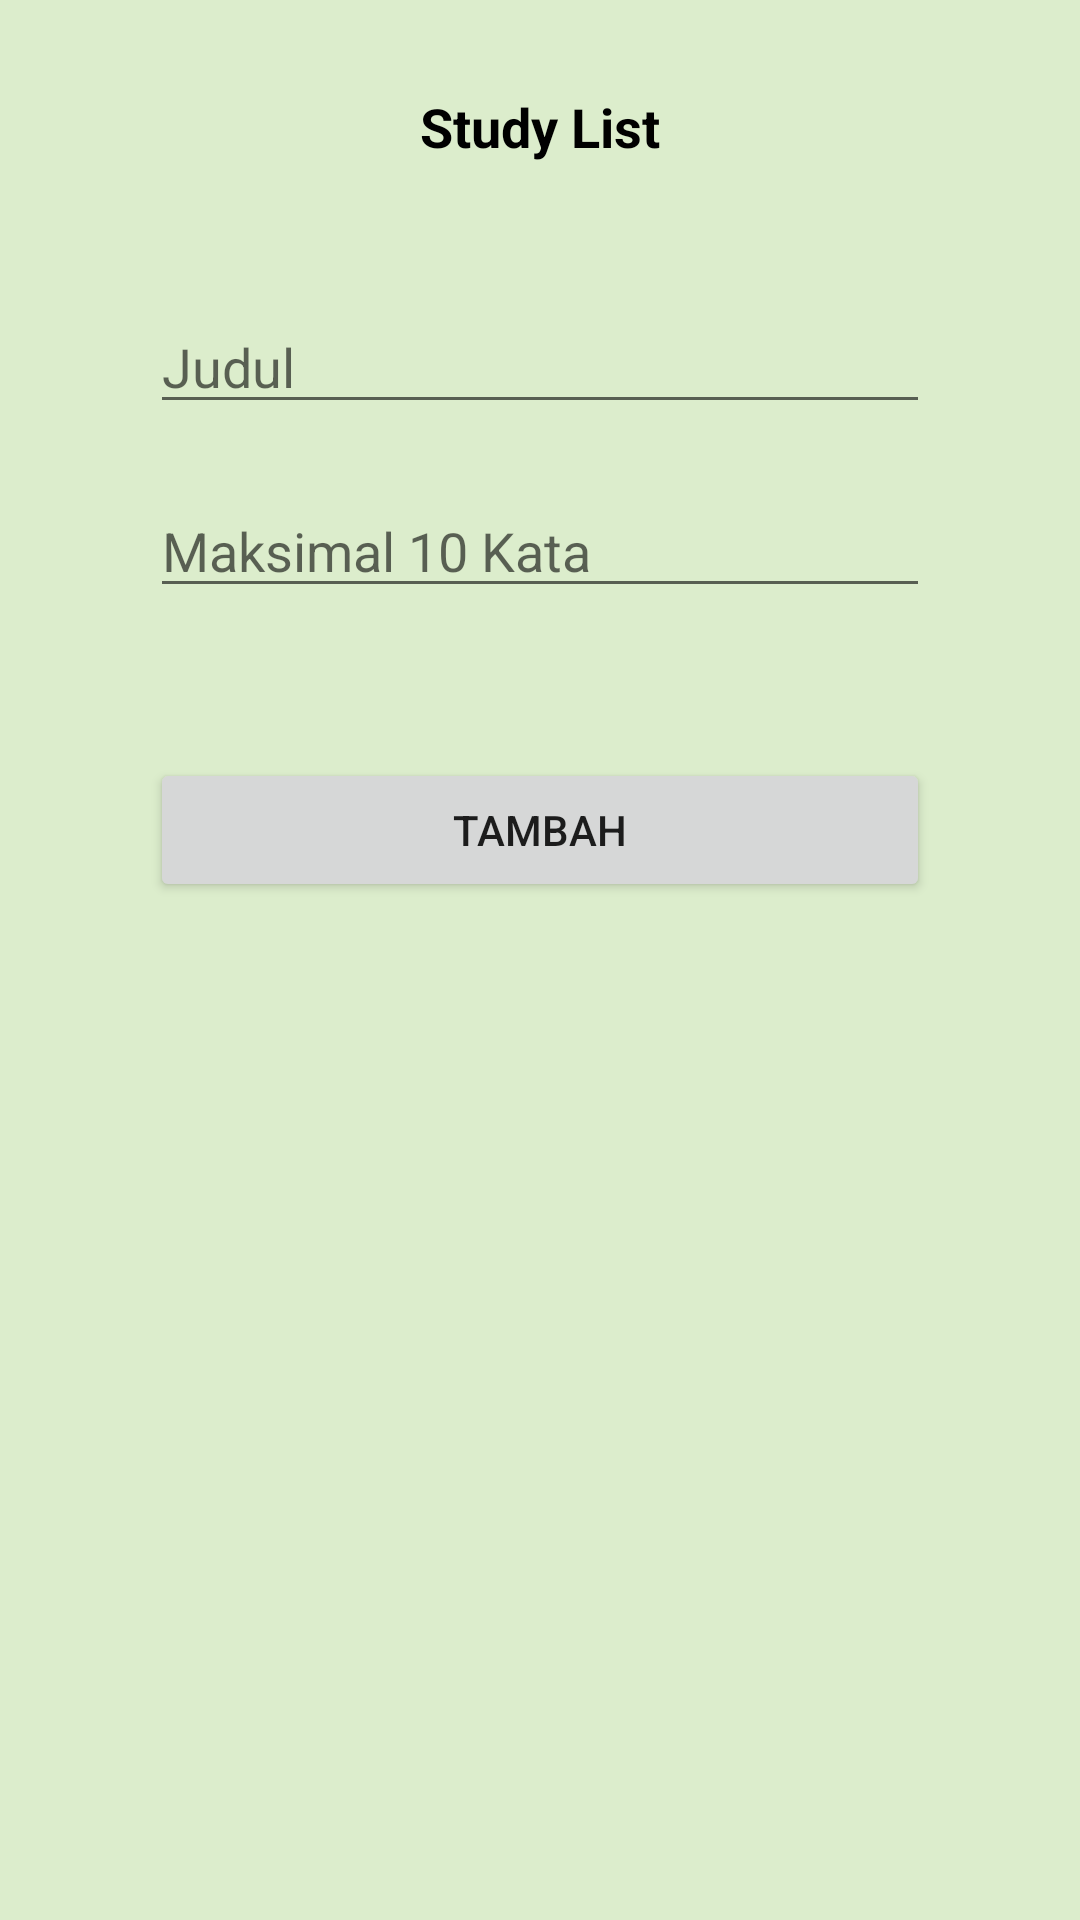

Layout XML and referenced resources for this Android screen:
<!-- AndroidManifest.xml: application theme Theme.UAS_AKB_IF2_10119074 -->
<!-- res/layout/fragment_add_diary.xml -->
<?xml version="1.0" encoding="utf-8"?>
<androidx.constraintlayout.widget.ConstraintLayout xmlns:android="http://schemas.android.com/apk/res/android"
    xmlns:app="http://schemas.android.com/apk/res-auto"
    xmlns:tools="http://schemas.android.com/tools"
    android:layout_width="match_parent"
    android:layout_height="match_parent"
    android:paddingHorizontal="50dp"
    android:background="#DCEDCC"
    tools:context=".todolist.FragmentTodolist"
    >

    <TextView
        android:id="@+id/text_diary"
        android:layout_width="match_parent"
        android:layout_height="wrap_content"
        android:paddingVertical="30dp"
        android:text="Study List"
        android:textColor="@color/black"
        android:textStyle="bold"
        android:textAlignment="center"
        android:textSize="18dp"
        app:layout_constraintLeft_toLeftOf="parent"
        app:layout_constraintRight_toRightOf="parent"
        app:layout_constraintTop_toTopOf="parent" />

    <EditText
        android:id="@+id/judul"
        android:layout_width="match_parent"
        android:layout_height="wrap_content"
        android:hint="Judul"
        android:inputType="text"

        app:layout_constraintTop_toTopOf="parent"
        android:layout_marginTop="100dp"
        tools:layout_editor_absoluteX="50dp"
        tools:layout_editor_absoluteY="142dp" />

    <EditText
        android:id="@+id/isi"
        android:layout_width="match_parent"
        android:layout_height="wrap_content"
        android:layout_marginTop="20dp"
        android:hint="Maksimal 10 Kata"

        android:inputType="textMultiLine"
        app:layout_constraintTop_toBottomOf="@id/judul"/>

    <Button
        android:id="@+id/submitButton"
        android:layout_width="match_parent"
        android:layout_height="wrap_content"
        app:layout_constraintTop_toBottomOf="@id/isi"
        android:layout_marginTop="50dp"
        android:text="Tambah"/>

</androidx.constraintlayout.widget.ConstraintLayout>
<!-- resources referenced by this layout -->
<resources>
  <color name="black">#FF000000</color>
  <style name="Theme.UAS_AKB_IF2_10119074" parent="Theme.MaterialComponents.DayNight.DarkActionBar">
          
          <item name="colorPrimary">@color/coklat</item>
          <item name="colorPrimaryVariant">@color/purple_700</item>
          <item name="colorOnPrimary">@color/white</item>
          
          <item name="colorSecondary">@color/teal_200</item>
          <item name="colorSecondaryVariant">@color/teal_700</item>
          <item name="colorOnSecondary">@color/black</item>
          
          <item name="android:statusBarColor" tools:targetApi="l">?attr/colorPrimaryVariant</item>
          
      </style>
  <color name="coklat">#A48255</color>
  <color name="purple_700">#FF3700B3</color>
  <color name="white">#FFFFFFFF</color>
  <color name="teal_200">#FF03DAC5</color>
  <color name="teal_700">#FF018786</color>
</resources>
